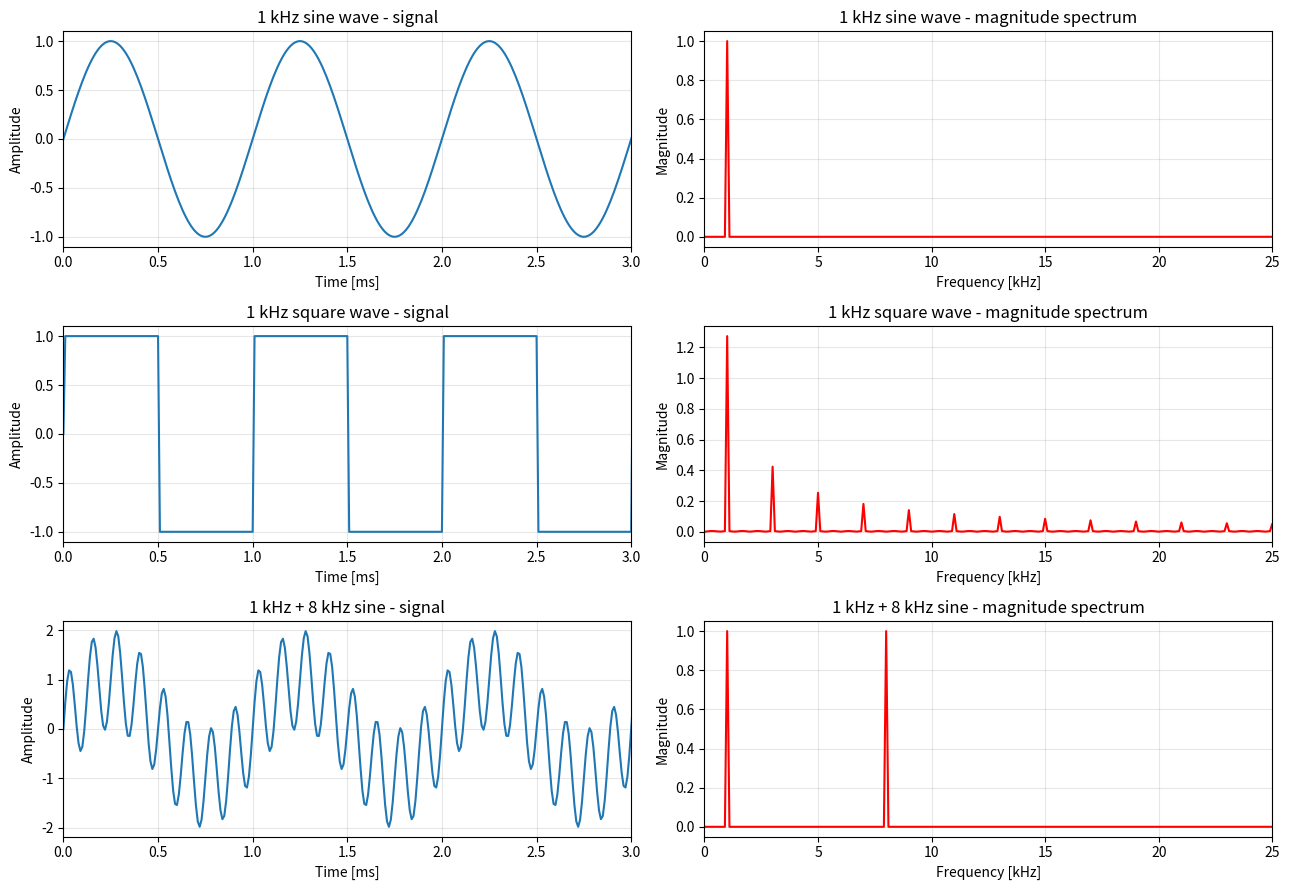

Recreate this plot in Python.
# Exercise 4b: 1D Discrete Fourier Transform

import numpy as np
import matplotlib.pyplot as plt

# --- Sampling parameters ---
fs = 100_000            # 100 kHz sample rate
T = 0.01                # 0.01 s of data
N = int(fs * T)         # number of samples = 1000
t = np.arange(N) / fs   # time vector

# --- Signals ---
sine1k = np.sin(2 * np.pi * 1000 * t)                        # 1) 1 kHz sine
square1k = np.sign(np.sin(2 * np.pi * 1000 * t))            # 2) 1 kHz square (+1 / -1)
sum_sig = np.sin(2*np.pi*1000*t) + np.sin(2*np.pi*8000*t)   # 3) 1 kHz + 8 kHz

signals = [
    ("1 kHz sine wave", sine1k),
    ("1 kHz square wave", square1k),
    ("1 kHz + 8 kHz sine", sum_sig)
]

# --- One-sided frequency axis ---
freqs = np.fft.rfftfreq(N, d=1/fs)    # 0 .. fs/2

fig, axes = plt.subplots(3, 2, figsize=(13, 9))

for row, (name, sig) in enumerate(signals):
    # FFT (one-sided), scaled to amplitude
    F = np.fft.rfft(sig)
    mag = np.abs(F) / N * 2          # single-sided amplitude scaling
    mag[0] /= 2                      # DC term is not doubled

    # Signal (show first 3 ms so the shape is visible)
    axes[row, 0].plot(t * 1000, sig)
    axes[row, 0].set_xlim(0, 3)
    axes[row, 0].set_title(f"{name} - signal")
    axes[row, 0].set_xlabel("Time [ms]")
    axes[row, 0].set_ylabel("Amplitude")
    axes[row, 0].grid(alpha=0.3)

    # Spectrum
    axes[row, 1].plot(freqs / 1000, mag, color="red")
    axes[row, 1].set_xlim(0, 25)
    axes[row, 1].set_title(f"{name} - magnitude spectrum")
    axes[row, 1].set_xlabel("Frequency [kHz]")
    axes[row, 1].set_ylabel("Magnitude")
    axes[row, 1].grid(alpha=0.3)

    # Print the strongest components to the console
    peaks = sorted(np.argsort(mag)[::-1][:8])
    print(f"\n{name}: strongest frequency components")
    for p in peaks:
        if mag[p] > 0.02:
            print(f"  {freqs[p]/1000:6.2f} kHz -> magnitude {mag[p]:.3f}")

plt.tight_layout()
plt.show()
